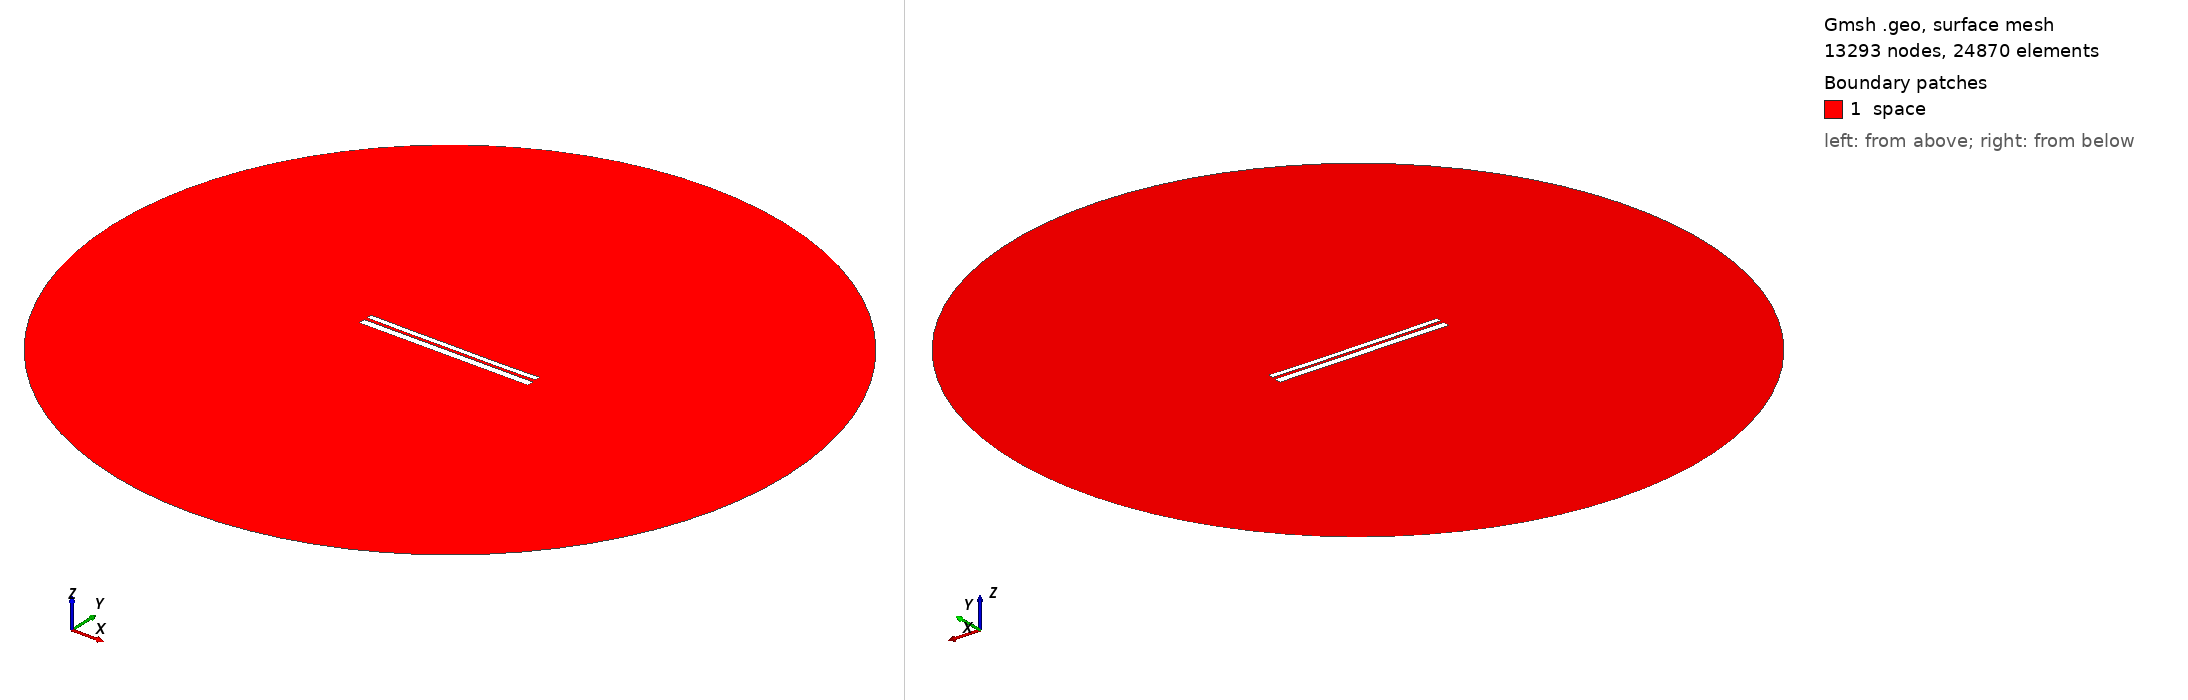

Gmsh geometry script, surface-meshed: 13293 nodes, 24870 surface elements. Boundary patches (legend numbers): 1 space. Left view from above one corner, right view from below the opposite corner. Legend entries are the model's physical surfaces. The drawing asked Gmsh for element sizes between 1% and 20% of the model's largest extent; the script's own settings can give other sizes.

=== 9387.geo (drawn) ===
//---------------------------------------
// Geometry kernel
//---------------------------------------

SetFactory("OpenCASCADE");



//---------------------------------------
// Parameters of the geometry
//---------------------------------------

// Overetch of the upper plate
overetch = 0.375;

// Distance between the plates
distance = 1.5;

// Discretization over the x axis (for the deformation)
nx = 50; 

// Length of the plate
L = 100 - overetch; 

// Number of modes
n = 4; 

// 1st mode coefficient
coeff(1) = -0.15;
beta(1) = 0.596864 * 3.1415926535 / L;

// 2nd mode coefficient
coeff(2) = -0.15;
beta(2) = 1.49418 * 3.1415926535 / L;

// 3rd mode coefficient
coeff(3) = 0.0;
beta(3) = 2.50025 * 3.1415926535 / L;

// 4th mode coefficient
coeff(4) = -0.075;
beta(4) = 3.49999 * 3.1415926535 / L;



//---------------------------------------
// Upper plate (deformed rectangle)
//---------------------------------------

// Coordiantes of the upper plate
xmin = -50;
xmax = 50 - overetch;

// Height of the upper plate
yheight = 4 - 2 * overetch;

// Indexes of the points
UpperID[] = {};
LowerID[] = {};
LeftID[] = {};
RightID[] = {};

// Point index
p = 1;

// Horizontal edges
For i In {1:nx}
    x = xmin + (i-1)*(xmax - xmin)/(nx-1);

    y_bottom = distance / 2 + overetch;
    For j In {1:n}
        C = (Cosh(beta(j)*L) + Cos(beta(j)*L)) / (Sinh(beta(j)*L) + Sin(beta(j)*L));
        y_bottom  = y_bottom + coeff(j) * (Cosh(beta(j)*(x+50)) - Cos(beta(j)*(x+50)) - C * (Sinh(beta(j)*(x+50)) - Sin(beta(j)*(x+50))));
    EndFor

    y_top = y_bottom + yheight;

    Point(p) = {x, y_top, 0, 1.0};
    UpperID[i] = p;
    p = p + 1;

    Point(p) = {x, y_bottom, 0, 1.0};
    LowerID[i] = p;
    p = p + 1;
EndFor

// Create point lists
UpperPts[] = {}; LowerPts[] = {};
For i In {1:nx}
  UpperPts[] += {UpperID[i]};
  LowerPts[] += {LowerID[i]};
EndFor

// Build splines
Spline(1) = {UpperPts[]};
Spline(2) = {LowerPts[]};
Line(3) = {LowerPts[nx-1], UpperPts[nx-1]};
Line(4) = {LowerPts[0], UpperPts[0]};

// Build the plane surface
Curve Loop(1) = {2, 3, -1, -4};
Plane Surface(1) = {1};



//---------------------------------------
// Lower plate (rectangle)
//---------------------------------------

// Vertices
Point(1001) = {-50, -1, 0, 1.0};
Point(1002) = { 50, -1, 0, 1.0};
Point(1003) = { 50,  -5, 0, 1.0};
Point(1004) = {-50,  -5, 0, 1.0};

// Edges
Line(5) = {1001, 1002};
Line(6) = {1002, 1003};
Line(7) = {1003, 1004};
Line(8) = {1004, 1001};

// Plane surface
Line Loop(2) = {5, 6, 7, 8};
Plane Surface(2) = {2}; 



//---------------------------------------
// Outer (fictious) boundary
//---------------------------------------

// Points
Point(1005) = {0, 0, 0};       // Center
Point(1006) = {200, 0, 0};     // Start point
Point(1007) = {0, 200, 0};     // 90 degrees
Point(1008) = {-200, 0, 0};    // 180 degrees
Point(1009) = {0, -200, 0};    // 270 degrees

// Circle arcs (each needs start, center, end)
Circle(9) = {1006, 1005, 1007};
Circle(10) = {1007, 1005, 1008};
Circle(11) = {1008, 1005, 1009};
Circle(12) = {1009, 1005, 1006};

// Plane surface for the entire domain
Curve Loop(3) = {9, 10, 11, 12};
Surface(3) = {3};

// Subtract the plates from the whole domain to obtain the actual domain where we want to solve the equations
BooleanDifference{ Surface{3}; Delete; }{ Surface{1}; Surface{2}; Delete; }




//---------------------------------------
// Transfinite Lines/Curves
//---------------------------------------

// Set the number of points on the boundaries
r = 7;

// Plates
Transfinite Curve {1, 2} = 50*r Using Progression 1;
Transfinite Curve {3, 4} = 2*r Using Progression 1;
Transfinite Line {5, 7} = 50*r Using Progression 1;
Transfinite Line {6, 8} = 2*r Using Progression 1;

// Outer boundary
Transfinite Line {9, 10, 11, 12} = 20 Using Progression 1;



//---------------------------------------
// Physical groups
//---------------------------------------                

// Physical curves (boundaries)
Physical Line("force_segment", 10) = {2};
Physical Line("upper_plate", 11) = {1, 3, 4};
Physical Line("lower_plate", 12) = {5, 6, 7, 8};
Physical Line("boundary", 20) = {9, 10, 11, 12};

// Physical Surfaces
Physical Surface("space", 30) = {3};



//---------------------------------------
// 6. Generate the Mesh
//---------------------------------------

// 2D mesh generation
Mesh 2;
